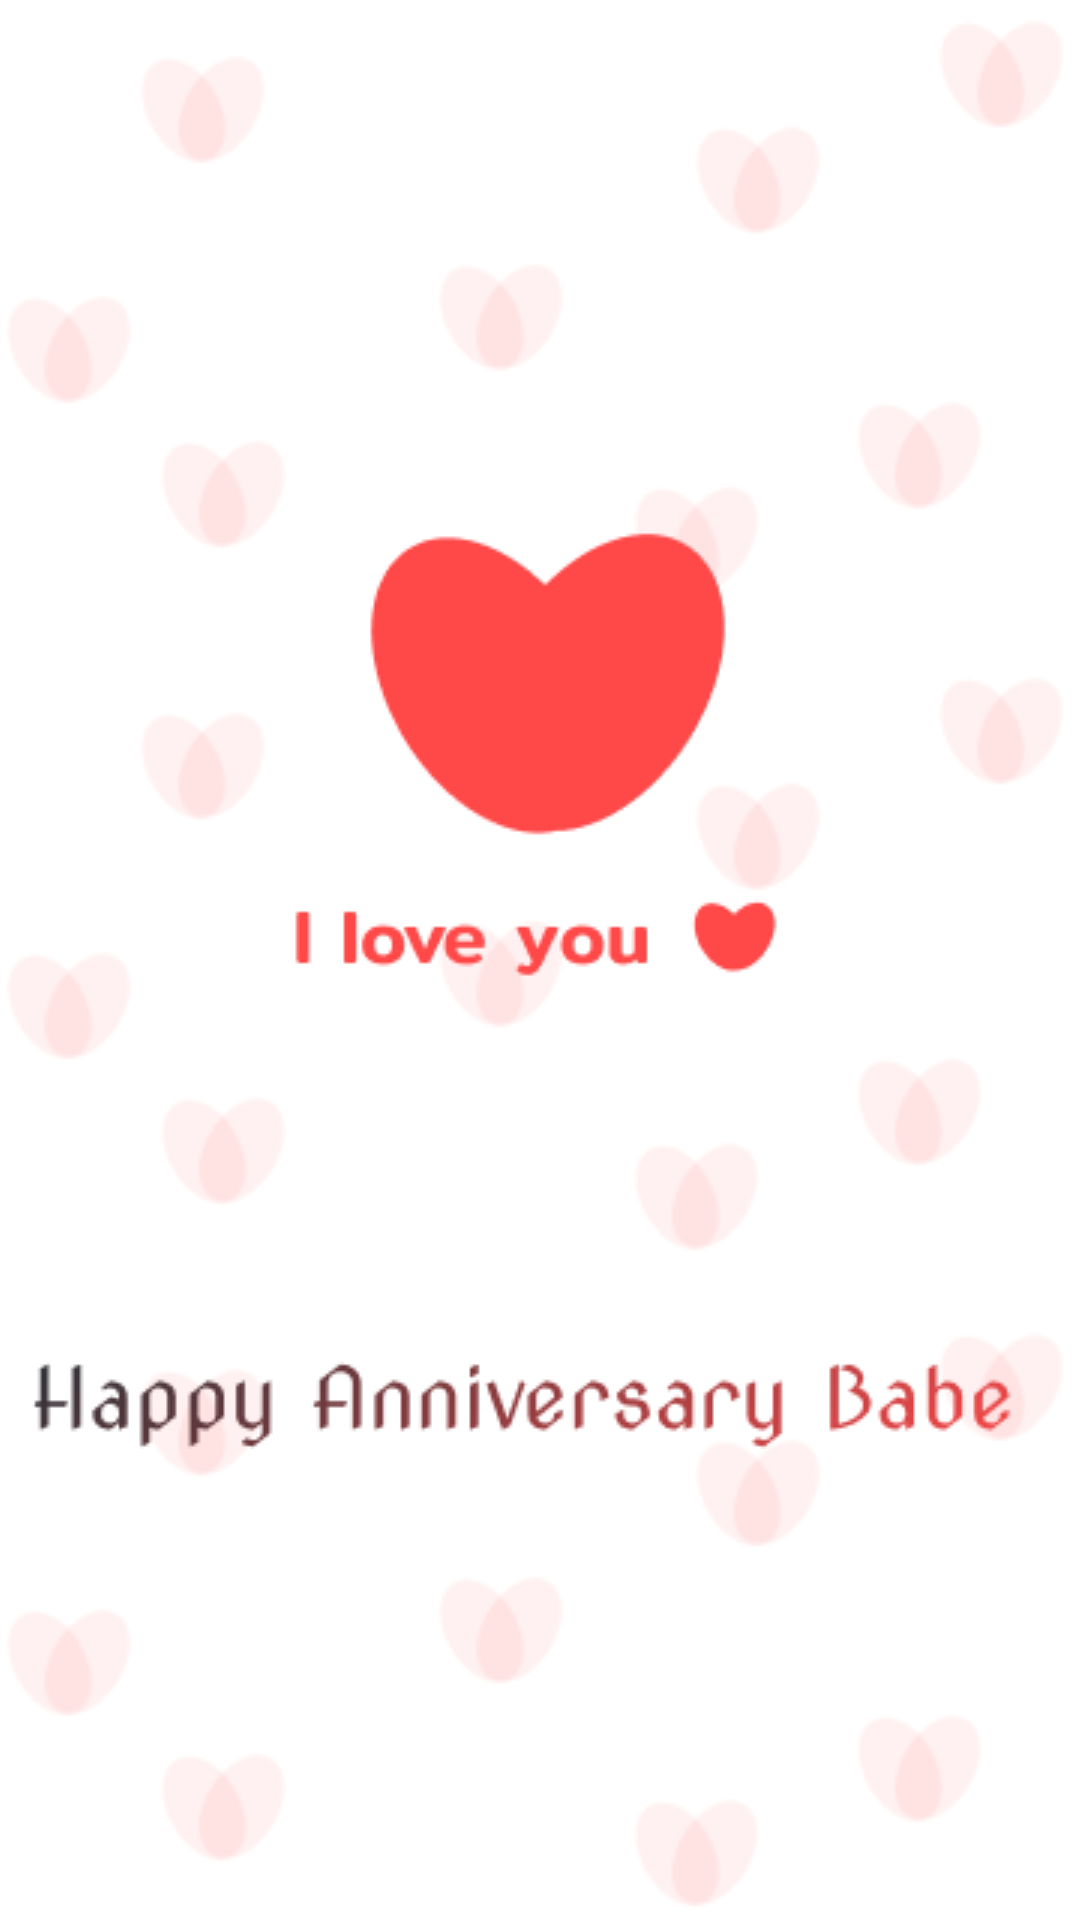

Here is an Android app screen rendered from its layout file. Give the layout XML and the strings, colors and styles it references.
<!-- AndroidManifest.xml: application theme Theme.HappyAnniversary -->
<!-- res/layout/activity_splash.xml -->
<?xml version="1.0" encoding="utf-8"?>
<androidx.constraintlayout.widget.ConstraintLayout xmlns:android="http://schemas.android.com/apk/res/android"
    xmlns:app="http://schemas.android.com/apk/res-auto"
    xmlns:tools="http://schemas.android.com/tools"
    android:layout_width="match_parent"
    android:layout_height="match_parent"
    tools:context=".SplashScreen"
    android:background="@drawable/background">

    <ImageView
        android:layout_width="match_parent"
        android:layout_height="match_parent"
        android:src="@drawable/logo"
        android:scaleType="center"/>


</androidx.constraintlayout.widget.ConstraintLayout>
<!-- resources referenced by this layout -->
<resources>
  <!-- drawable background: png bitmap (drawable, 15364 bytes) -->
  <!-- drawable logo: png bitmap (drawable, 12188 bytes) -->
  <style name="Theme.HappyAnniversary" parent="Theme.MaterialComponents.DayNight.DarkActionBar">
          
          <item name="colorPrimary">@color/purple_500</item>
          <item name="colorPrimaryVariant">@color/purple_700</item>
          <item name="colorOnPrimary">@color/white</item>
          
          <item name="colorSecondary">@color/teal_200</item>
          <item name="colorSecondaryVariant">@color/teal_700</item>
          <item name="colorOnSecondary">@color/black</item>
          
          <item name="android:statusBarColor" tools:targetApi="l">?attr/colorOnPrimary</item>
          <item name="android:windowLightStatusBar">true</item>
          
      </style>
  <!-- not gathered from this repository: default colours our renderer supplied (Android Studio template values) -->
  <color name="purple_500">#FF6200EE</color>
  <color name="purple_700">#FF3700B3</color>
  <color name="teal_200">#FF03DAC5</color>
  <color name="teal_700">#FF018786</color>
  <color name="black">#FF000000</color>
  <color name="white">#FFFFFFFF</color>
</resources>
